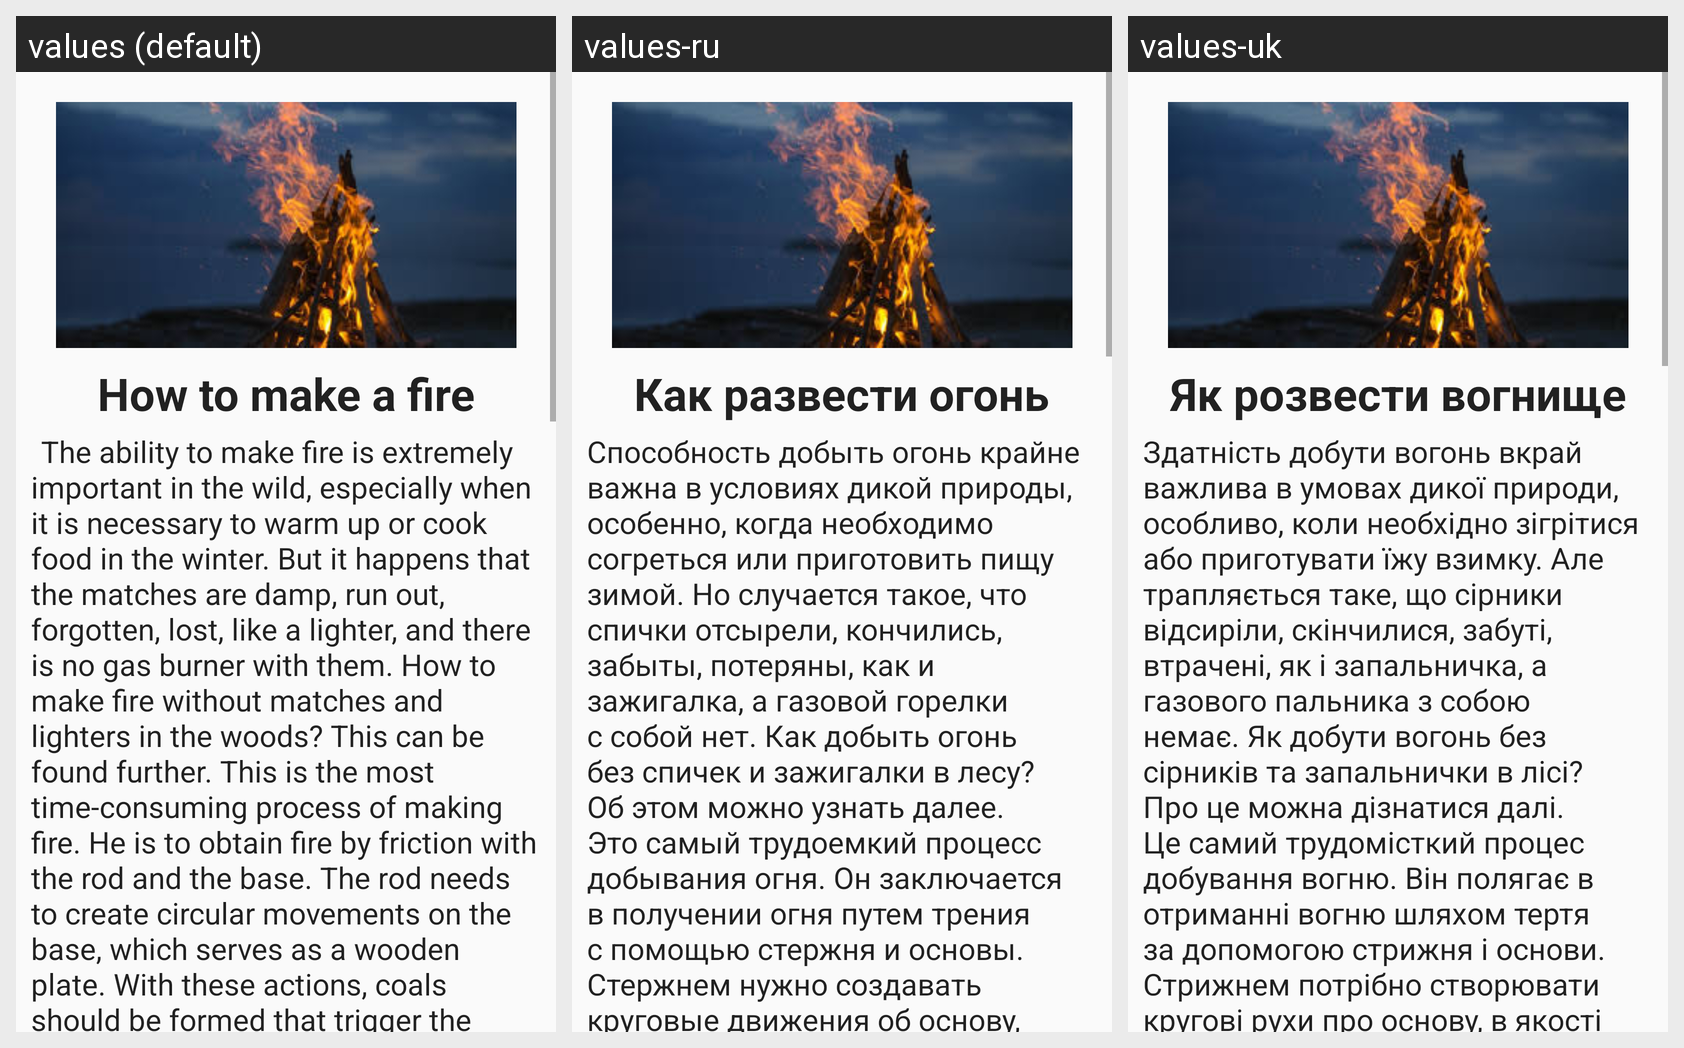

Strings drawn on this Android screen and how each of the app's shown locales translates them:
Android screen res/layout/fragment_second_book.xml rendered under 3 locales, left to right: values (default), values-ru, values-uk. Device: Nexus 5 (rendered at 1080×1920; each locale shown at half size, 540×960, under a caption strip naming it); theme AppTheme.
Strings drawn on this screen, with the default value and each locale's value (text and hints the layout hard-codes, and strings that could not be matched under every locale, appear in the picture but are not listed):

title2
  values: How to make a fire
  values-ru: Как развести огонь
  values-uk: Як розвести вогнище

text2
  values: 	The ability to make fire is extremely important in the wild, especially when it is necessary to warm up or cook food in the winter. But it happens that the matches are damp, run out, forgotten, lost, like a lighter, and there is no gas burner with them. How to make fire without matches and lighters in the woods? This can be found further. This is the most time-consuming process of making fire. …[clipped]
  values-ru: Способность добыть огонь крайне важна в условиях дикой природы, особенно, когда необходимо согреться или приготовить пищу зимой. Но случается такое, что спички отсырели, кончились, забыты, потеряны, как и зажигалка, а газовой горелки с собой нет. Как добыть огонь без спичек и зажигалки в лесу? Об этом можно узнать далее. Это самый трудоемкий процесс добывания огня. Он заключается в получении огня …[clipped]
  values-uk: Здатність добути вогонь вкрай важлива в умовах дикої природи, особливо, коли необхідно зігрітися або приготувати їжу взимку. Але трапляється таке, що сірники відсиріли, скінчилися, забуті, втрачені, як і запальничка, а газового пальника з собою немає. Як добути вогонь без сірників та запальнички в лісі? Про це можна дізнатися далі. Це самий трудомісткий процес добування вогню. Він полягає в …[clipped]
